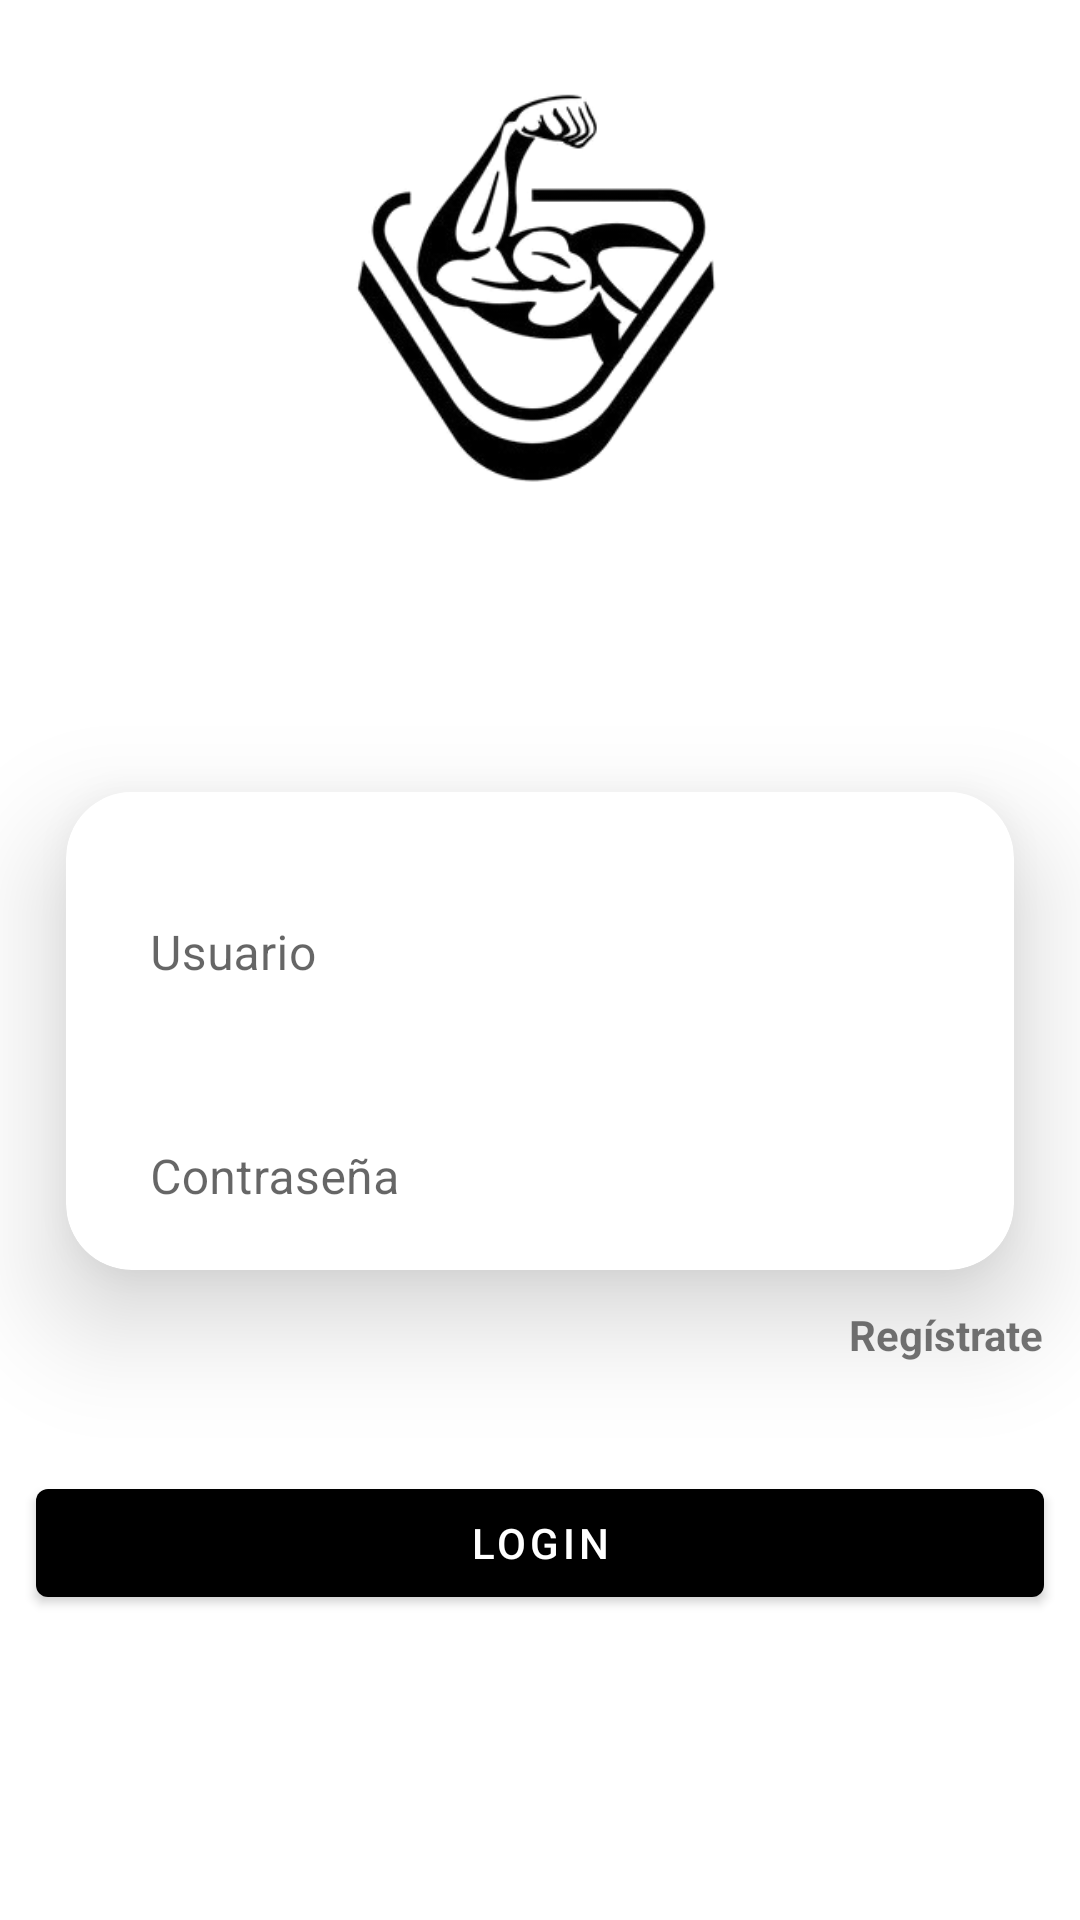

Android layout source for this screen:
<!-- AndroidManifest.xml: application theme Theme.PruebaBottomNavigation -->
<!-- res/layout/activity_login.xml -->
<?xml version="1.0" encoding="utf-8"?>
<androidx.constraintlayout.widget.ConstraintLayout xmlns:android="http://schemas.android.com/apk/res/android"
    xmlns:app="http://schemas.android.com/apk/res-auto"
    xmlns:tools="http://schemas.android.com/tools"
    android:id="@+id/main"
    android:layout_width="match_parent"
    android:layout_height="match_parent"
    tools:context=".ui.login.LoginActivity">

    <ImageView
        android:id="@+id/ivHeader"
        android:layout_width="0dp"
        android:layout_height="200dp"
        android:layout_marginBottom="64dp"
        android:src="@drawable/logo"
        app:layout_constraintBottom_toTopOf="@+id/cvLogin"
        app:layout_constraintEnd_toEndOf="parent"
        app:layout_constraintStart_toStartOf="parent"
        app:layout_constraintTop_toTopOf="parent"
        app:layout_constraintVertical_chainStyle="spread_inside" />

    <androidx.cardview.widget.CardView
        android:id="@+id/cvLogin"
        android:layout_width="0dp"
        android:layout_height="wrap_content"
        android:layout_marginHorizontal="22dp"
        app:cardCornerRadius="22dp"
        app:cardElevation="22dp"
        app:layout_constraintBottom_toTopOf="@id/btnLogin"
        app:layout_constraintEnd_toEndOf="parent"
        app:layout_constraintStart_toStartOf="parent"
        app:layout_constraintTop_toBottomOf="@+id/ivHeader">

        <LinearLayout
            android:layout_width="match_parent"
            android:layout_height="wrap_content"
            android:orientation="vertical"
            android:paddingBottom="10dp">

            <com.google.android.material.textfield.TextInputLayout
                android:id="@+id/tilUser"
                android:layout_width="match_parent"
                android:layout_height="wrap_content"
                android:layout_marginHorizontal="12dp"
                android:background="@color/white"
                android:hint="Usuario"
                android:paddingTop="8dp"
                app:boxBackgroundMode="none">

                <com.google.android.material.textfield.TextInputEditText
                    android:id="@+id/tieUser"
                    android:layout_width="match_parent"
                    android:layout_height="wrap_content"
                    android:text="" />
            </com.google.android.material.textfield.TextInputLayout>

            <com.google.android.material.textfield.TextInputLayout
                android:id="@+id/tilPassword"
                android:layout_width="match_parent"
                android:layout_height="wrap_content"
                android:layout_marginHorizontal="12dp"
                android:background="@color/white"
                android:hint="Contraseña"
                android:paddingTop="8dp"
                app:boxBackgroundMode="none">

                <com.google.android.material.textfield.TextInputEditText
                    android:id="@+id/tiePassword"
                    android:layout_width="match_parent"
                    android:layout_height="wrap_content"
                    android:text="" />
            </com.google.android.material.textfield.TextInputLayout>
        </LinearLayout>
    </androidx.cardview.widget.CardView>

    <TextView
        android:id="@+id/tvSignUp"
        android:layout_width="wrap_content"
        android:layout_height="wrap_content"
        android:padding="12dp"
        android:text="Regístrate"
        android:textStyle="bold"
        app:layout_constraintEnd_toEndOf="parent"
        app:layout_constraintTop_toBottomOf="@+id/cvLogin" />

    <com.google.android.material.button.MaterialButton
        android:id="@+id/btnLogin"
        android:layout_width="0dp"
        android:layout_height="wrap_content"
        android:layout_marginHorizontal="12dp"
        android:layout_marginVertical="24dp"
        android:text="Login"
        app:backgroundTint="@color/black"
        app:layout_constraintEnd_toEndOf="parent"
        app:layout_constraintStart_toStartOf="parent"
        app:layout_constraintTop_toBottomOf="@+id/tvSignUp" />
</androidx.constraintlayout.widget.ConstraintLayout>
<!-- resources referenced by this layout -->
<resources>
  <!-- drawable logo: png bitmap (drawable, 38765 bytes) -->
  <style name="Theme.PruebaBottomNavigation" parent="Theme.MaterialComponents.DayNight.NoActionBar">
          
          <item name="colorPrimary">@color/purple_500</item>
          <item name="colorPrimaryVariant">@color/purple_700</item>
          <item name="colorOnPrimary">@color/white</item>
          
          <item name="colorSecondary">@color/teal_200</item>
          <item name="colorSecondaryVariant">@color/teal_700</item>
          <item name="colorOnSecondary">@color/black</item>
          
          <item name="android:statusBarColor">@android:color/transparent</item>
          
          <item name="android:windowLightStatusBar">true</item>
      </style>
  <!-- not gathered from this repository: default colours our renderer supplied (Android Studio template values) -->
  <color name="purple_500">#FF6200EE</color>
  <color name="purple_700">#FF3700B3</color>
  <color name="teal_200">#FF03DAC5</color>
  <color name="teal_700">#FF018786</color>
  <color name="black">#FF000000</color>
  <color name="white">#FFFFFFFF</color>
</resources>
